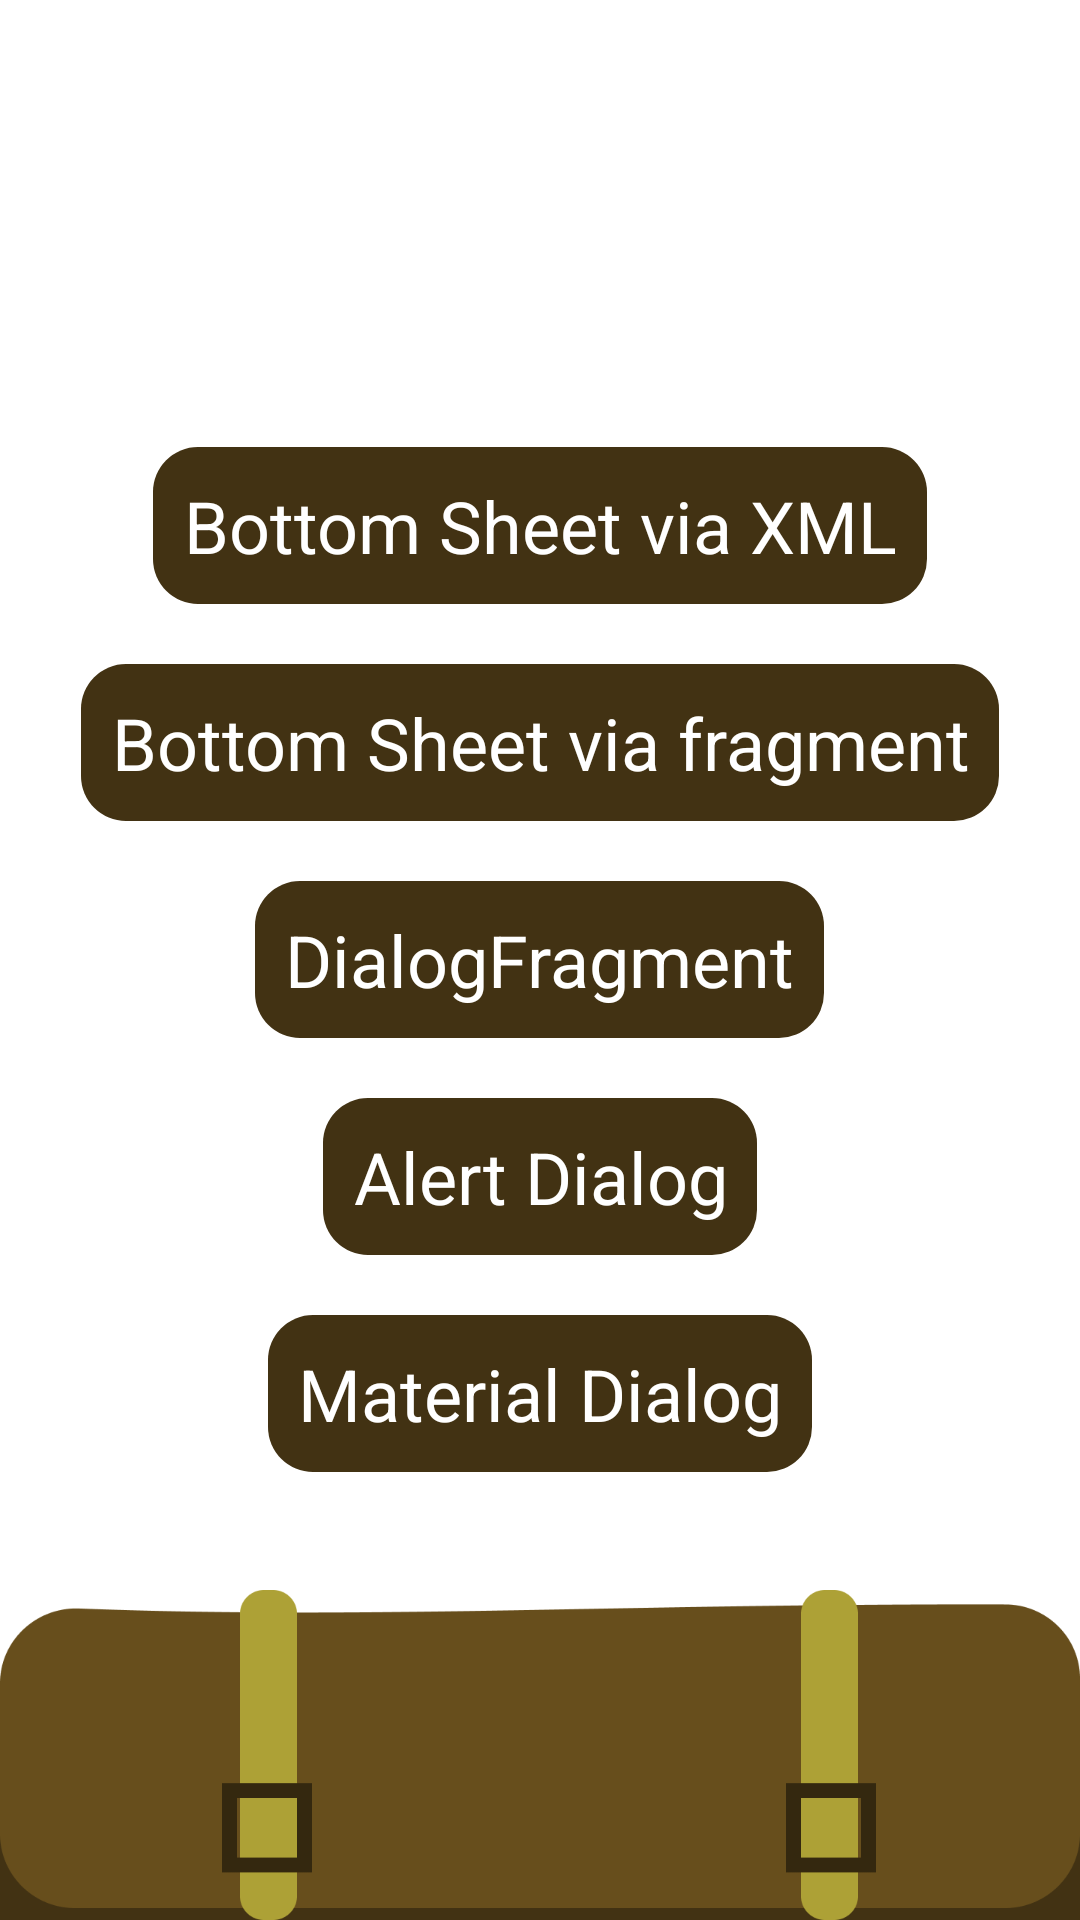

Reconstruct the res/layout file that produces this screen, plus the resources it refers to.
<!-- AndroidManifest.xml: application theme Theme.ZaetsDialog -->
<!-- res/layout/activity_main.xml -->
<?xml version="1.0" encoding="utf-8"?>
<androidx.coordinatorlayout.widget.CoordinatorLayout
    xmlns:android="http://schemas.android.com/apk/res/android"
    xmlns:app="http://schemas.android.com/apk/res-auto"
    xmlns:tools="http://schemas.android.com/tools"
    android:layout_width="match_parent"
    android:layout_height="match_parent"
    tools:context=".MainActivity"
    app:layout_behavior="com.google.android.material.bottomsheet.BottomSheetBehavior">

    <androidx.appcompat.widget.LinearLayoutCompat
        android:layout_width="match_parent"
        android:layout_height="match_parent"
        android:orientation="vertical"
        android:gravity="center">

        <androidx.appcompat.widget.AppCompatTextView
            android:id="@+id/btnXML"
            android:layout_width="wrap_content"
            android:layout_height="wrap_content"
            android:layout_margin="10dp"
            android:background="@drawable/button_background"
            android:gravity="center"
            android:padding="10dp"
            android:text="Bottom Sheet via XML"
            android:textColor="@color/white"
            android:textSize="24sp" />

        <androidx.appcompat.widget.AppCompatTextView
            android:id="@+id/btnBottomSheetFragment"
            android:layout_width="wrap_content"
            android:layout_height="wrap_content"
            android:layout_margin="10dp"
            android:background="@drawable/button_background"
            android:gravity="center"
            android:padding="10dp"
            android:text="Bottom Sheet via fragment"
            android:textColor="@color/white"
            android:textSize="24sp" />

        <androidx.appcompat.widget.AppCompatTextView
            android:id="@+id/btnDialogFragment"
            android:layout_width="wrap_content"
            android:layout_height="wrap_content"
            android:layout_margin="10dp"
            android:background="@drawable/button_background"
            android:gravity="center"
            android:padding="10dp"
            android:text="DialogFragment"
            android:textColor="@color/white"
            android:textSize="24sp" />

        <androidx.appcompat.widget.AppCompatTextView
            android:id="@+id/btnAlertDialog"
            android:layout_width="wrap_content"
            android:layout_height="wrap_content"
            android:layout_margin="10dp"
            android:background="@drawable/button_background"
            android:gravity="center"
            android:padding="10dp"
            android:text="Alert Dialog"
            android:textColor="@color/white"
            android:textSize="24sp" />

        <androidx.appcompat.widget.AppCompatTextView
            android:id="@+id/btnMaterialDialog"
            android:layout_width="wrap_content"
            android:layout_height="wrap_content"
            android:layout_margin="10dp"
            android:background="@drawable/button_background"
            android:gravity="center"
            android:padding="10dp"
            android:text="Material Dialog"
            android:textColor="@color/white"
            android:textSize="24sp" />

    </androidx.appcompat.widget.LinearLayoutCompat>

    <include layout="@layout/bottom_sheet_layout" android:id="@+id/bottomSheetInclude"/>

</androidx.coordinatorlayout.widget.CoordinatorLayout>
<!-- res/layout/bottom_sheet_layout.xml (included above) -->
<?xml version="1.0" encoding="utf-8"?>
<LinearLayout
    xmlns:android="http://schemas.android.com/apk/res/android"
    xmlns:app="http://schemas.android.com/apk/res-auto"
    xmlns:tools="http://schemas.android.com/tools"
    android:id="@+id/bottomSheet"
    android:orientation="vertical"
    android:layout_width="match_parent"
    android:layout_height="match_parent"
    app:behavior_hideable="true"
    app:behavior_peekHeight="110dp"
    app:layout_behavior="com.google.android.material.bottomsheet.BottomSheetBehavior">

    <ImageView
        android:layout_width="match_parent"
        android:layout_height="110dp"
        android:scaleType="fitXY"
        android:src="@drawable/header"/>

    <CalendarView
        android:id="@+id/calendarView"
        android:layout_width="match_parent"
        android:layout_height="match_parent"
        android:background="#423213" />

</LinearLayout>
<!-- resources referenced by this layout -->
<resources>
  <!-- drawable button_background (drawable) -->
  <?xml version="1.0" encoding="utf-8"?>
  <shape
      xmlns:android="http://schemas.android.com/apk/res/android"
      android:shape="rectangle">
      <solid android:color="#423213" />
      <corners android:radius="15dp" />
  </shape>
  <!-- drawable header: png bitmap (drawable-v24, 9520 bytes) -->
  <style name="Theme.ZaetsDialog" parent="Theme.MaterialComponents.DayNight.DarkActionBar">
          
          <item name="colorPrimary">@color/purple_500</item>
          <item name="colorPrimaryVariant">@color/purple_700</item>
          <item name="colorOnPrimary">@color/white</item>
          
          <item name="colorSecondary">@color/teal_200</item>
          <item name="colorSecondaryVariant">@color/teal_700</item>
          <item name="colorOnSecondary">@color/black</item>
          
          <item name="android:statusBarColor" tools:targetApi="l">?attr/colorPrimaryVariant</item>
          
      </style>
  <!-- not gathered from this repository: default colours our renderer supplied (Android Studio template values) -->
  <color name="purple_500">#FF6200EE</color>
  <color name="purple_700">#FF3700B3</color>
  <color name="teal_200">#FF03DAC5</color>
  <color name="teal_700">#FF018786</color>
  <color name="black">#FF000000</color>
  <color name="white">#FFFFFFFF</color>
</resources>
